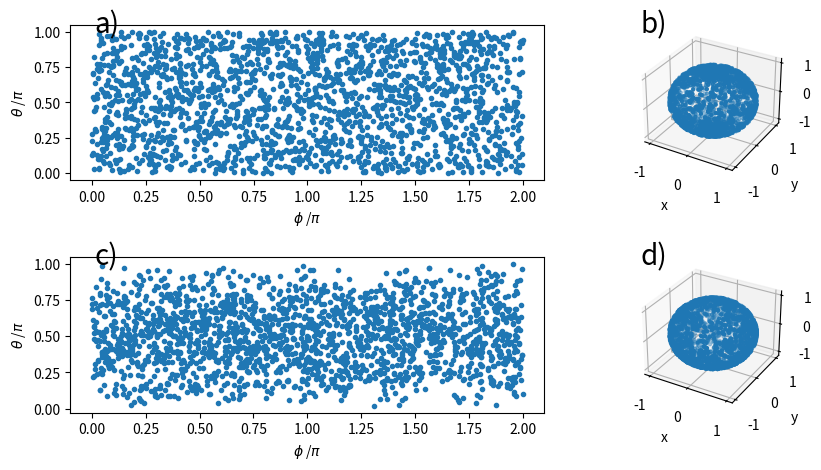

The matplotlib source for this figure:
import numpy as np
import matplotlib.pyplot as plot

N = 1000
V_tot = 1

def RandAngles(N):
    angles = np.random.random((N,2))
    angles[:,1] = angles[:,1]*2*np.pi # phi
    angles[:,0] = np.acos(1-2*angles[:,0]) # theta
    return angles

def RandUnitVectors(N):
    angles = RandAngles(N)
    unitVectors = np.zeros((N,3))
    unitVectors[:,0] = np.sin(angles[:,0])*np.cos(angles[:,1]) #x
    unitVectors[:,1] = np.sin(angles[:,0])*np.sin(angles[:,1]) #y
    unitVectors[:,2] = np.cos(angles[:,0]) #z
    return unitVectors, angles

def WrongUnitVectors(N):
    angles = np.random.random((N,2))
    angles[:,1] = angles[:,1]*2*np.pi # phi
    angles[:,0] = angles[:,0]*np.pi # theta
    unitVectors = np.zeros((N,3))
    unitVectors[:,0] = np.sin(angles[:,0])*np.cos(angles[:,1]) #x
    unitVectors[:,1] = np.sin(angles[:,0])*np.sin(angles[:,1]) #y
    unitVectors[:,2] = np.cos(angles[:,0]) #z
    return unitVectors, angles

def TransverseVelocityTest(N):
    unitVectors = RandUnitVectors(N)
    transverseVelocityUVs = np.sqrt((unitVectors[:,0]**2) + (unitVectors[:,1]**2))
    Angles = RandAngles(N)
    transverseComp = np.sin(Angles[:,0])

    #for i in range(len(transverseVelocityUVs)):
    #    retur = [(unitVectors[i,0]), (unitVectors[i,1]), unitVectors[i,2], transverseVelocityUVs[i]]
    #    print(retur)
    
    Fig = plot.figure()
    plot.hist(transverseComp, bins=1000, density=True, alpha=0.5, color='blue')
    plot.title("Histogram of uniform random $v_t$ values, $N=${0}".format(N))
    plot.xlabel('Transverse Velocity')
    plot.ylabel('Density')
    plot.show()

def SphereVectorTest(N):
    unitVectors = RandUnitVectors(N)

    fig = plot.figure()
    ax = plot.axes(projection='3d')
    ax.scatter(unitVectors[:,0], unitVectors[:,1], unitVectors[:,2])
    ax.set_title('Uniformly Weighted Random Unit Vector Plot, N={0:3.2f}'.format(np.size(unitVectors, axis=0)))
    ax.set_xlabel('x')
    ax.set_ylabel('y')
    ax.set_zlabel('z')
    plot.show()

def AnglesTest(N):
    angles = RandAngles(N)

    figure = plot.figure()
    plot.scatter(angles[:,1]/np.pi, angles[:,0]/np.pi)
    plot.xlabel(r"$\phi$ /$\pi$")
    plot.ylabel(r"$\theta$ /$\pi$")
    plot.plot([0,2], [0.5,0.5], 'k--')
    plot.title("Uniform Rand Spherical Unit Vector Angles, N={0}".format(N))
    plot.show()

correctvectors, correctangles = RandUnitVectors(2000)
wrongvectors, wrongangles = WrongUnitVectors(2000)

fontsize = 20
fig = plot.figure(figsize=plot.figaspect(0.5))

ax1 = fig.add_subplot(2, 2, 1)
ax1.scatter(wrongangles[:,1]/np.pi, wrongangles[:,0]/np.pi, marker='.')
ax1.set_xlabel(r"$\phi$ /$\pi$")
ax1.set_ylabel(r"$\theta$ /$\pi$")
ax1.text(0.05, 0.95, "a)", transform=ax1.transAxes, fontsize=fontsize)

ax2 = fig.add_subplot(2, 2, 2, projection='3d')
ax2.scatter(wrongvectors[:,0], wrongvectors[:,1], wrongvectors[:,2],  marker='.')
ax2.set_xlabel('x')
ax2.set_ylabel('y')
ax2.set_zlabel('z')
ax2.text2D(0.05, 0.95, "b)", transform=ax2.transAxes, fontsize=fontsize)

ax3 = fig.add_subplot(2, 2, 3)
ax3.scatter(correctangles[:,1]/np.pi, correctangles[:,0]/np.pi,  marker='.')
ax3.set_xlabel(r"$\phi$ /$\pi$")
ax3.set_ylabel(r"$\theta$ /$\pi$")
ax3.text(0.05, 0.95, "c)", transform=ax3.transAxes, fontsize=fontsize)

ax4 = fig.add_subplot(2, 2, 4, projection='3d')
ax4.scatter(correctvectors[:,0], correctvectors[:,1], correctvectors[:,2],  marker='.')
ax4.set_xlabel('x')
ax4.set_ylabel('y')
ax4.set_zlabel('z')
ax4.text2D(0.05, 0.95, "d)", transform=ax4.transAxes, fontsize=fontsize)

plot.tight_layout()




plot.show()
